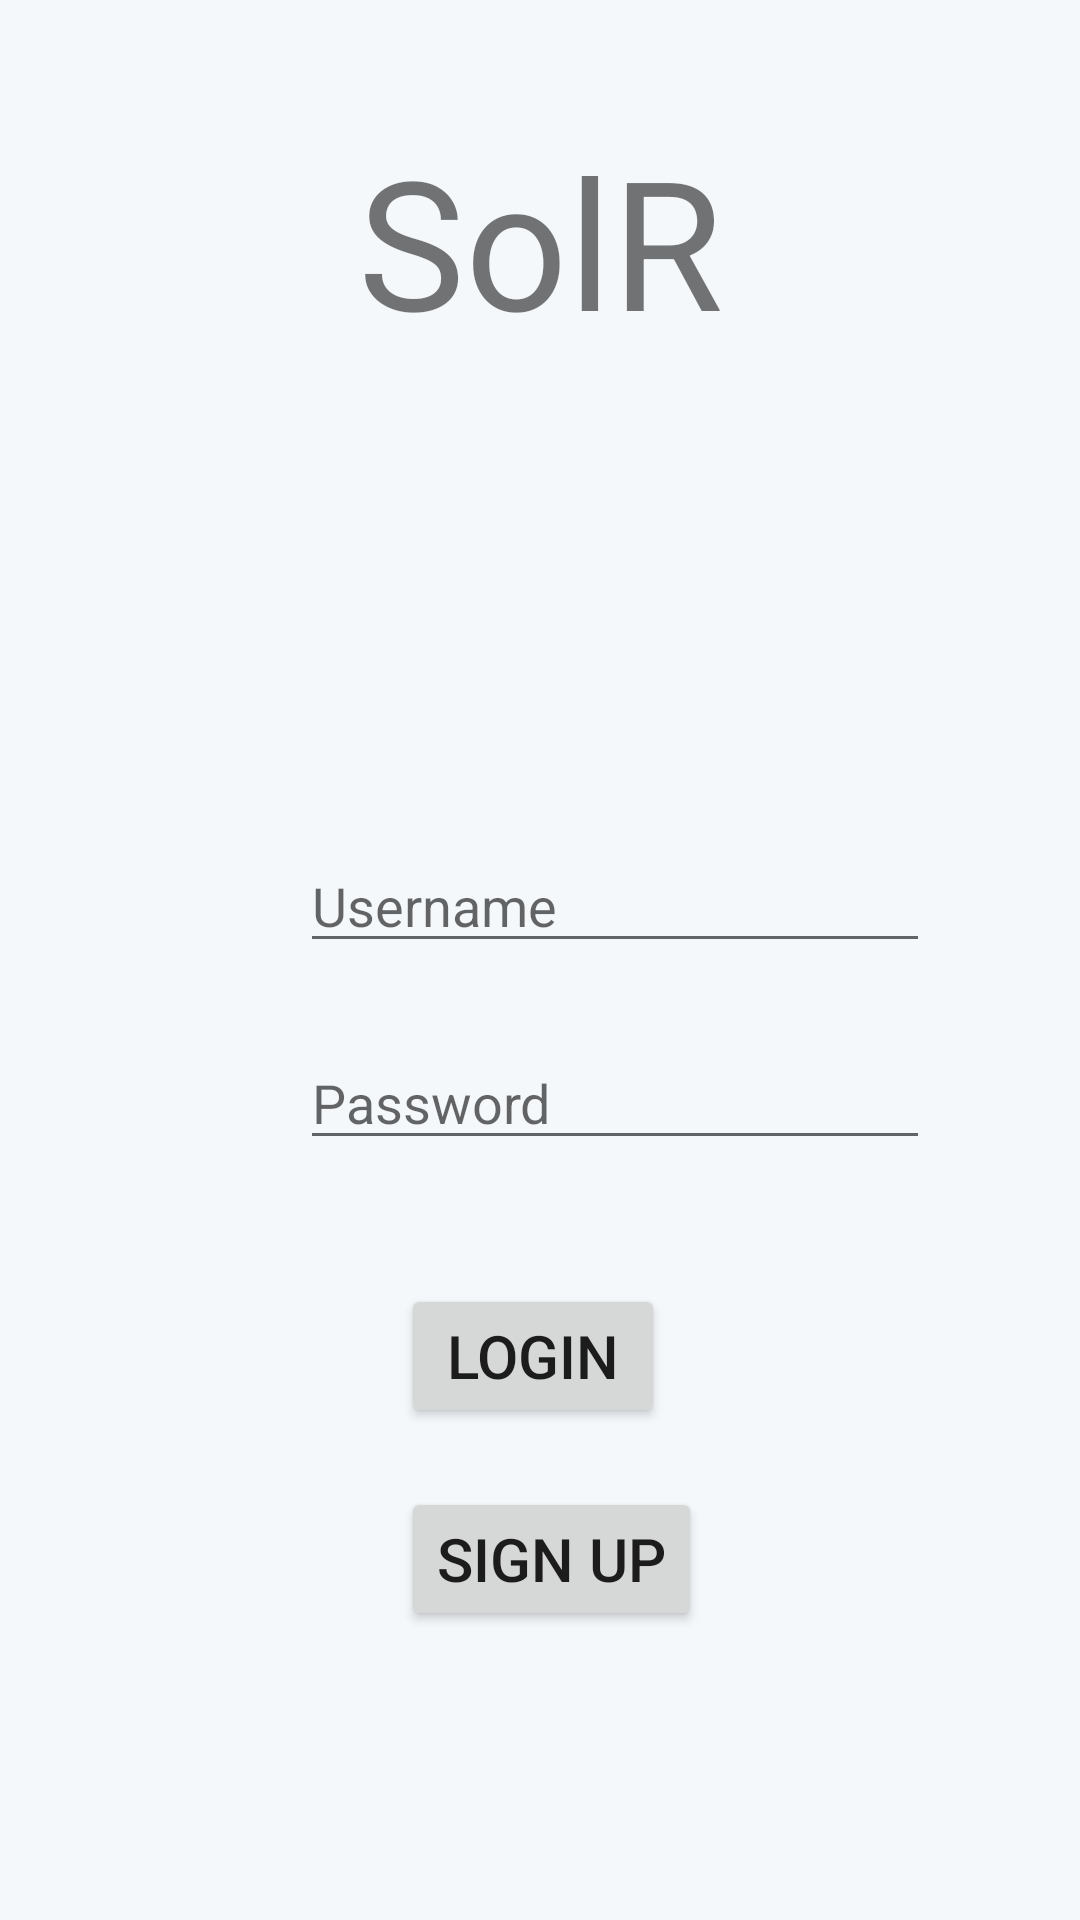

Produce the Android XML layout that renders to this screen, including the resource entries it uses.
<!-- AndroidManifest.xml: application theme Theme.Solana -->
<!-- res/layout/activity_first_page.xml -->
<?xml version="1.0" encoding="utf-8"?>
<androidx.constraintlayout.widget.ConstraintLayout xmlns:android="http://schemas.android.com/apk/res/android"
    xmlns:app="http://schemas.android.com/apk/res-auto"
    xmlns:tools="http://schemas.android.com/tools"
    android:layout_width="match_parent"
    android:layout_height="match_parent"
    android:background="#2DC8D6E5"
    tools:context=".FirstPage">

    <Button
        android:id="@+id/Login"
        android:layout_width="wrap_content"
        android:layout_height="wrap_content"
        android:layout_marginStart="156dp"
        android:layout_marginEnd="161dp"
        android:text="Login"
        android:textSize="20sp"
        app:layout_constraintBottom_toBottomOf="parent"
        app:layout_constraintEnd_toEndOf="parent"
        app:layout_constraintStart_toStartOf="parent"
        app:layout_constraintTop_toTopOf="parent"
        app:layout_constraintVertical_bias="0.723" />

    <Button
        android:id="@+id/Signup"
        android:layout_width="wrap_content"
        android:layout_height="wrap_content"
        android:layout_marginStart="156dp"
        android:layout_marginEnd="161dp"
        android:text="Sign up"
        android:textSize="20sp"
        app:layout_constraintBottom_toBottomOf="parent"
        app:layout_constraintEnd_toEndOf="parent"
        app:layout_constraintHorizontal_bias="0.392"
        app:layout_constraintStart_toStartOf="parent"
        app:layout_constraintTop_toTopOf="parent"
        app:layout_constraintVertical_bias="0.837" />

    <EditText
        android:id="@+id/Username"
        android:layout_width="wrap_content"
        android:layout_height="wrap_content"
        android:layout_marginStart="100dp"
        android:layout_marginEnd="101dp"
        android:ems="10"
        android:hint="Username"
        android:inputType="textPersonName"
        app:layout_constraintBottom_toBottomOf="parent"
        app:layout_constraintEnd_toEndOf="parent"
        app:layout_constraintHorizontal_bias="0.0"
        app:layout_constraintStart_toStartOf="parent"
        app:layout_constraintTop_toTopOf="parent"
        app:layout_constraintVertical_bias="0.467" />

    <EditText
        android:id="@+id/Password"
        android:layout_width="wrap_content"
        android:layout_height="wrap_content"
        android:layout_marginStart="100dp"
        android:layout_marginEnd="101dp"
        android:ems="10"
        android:hint="Password"
        android:inputType="textPassword"
        app:layout_constraintBottom_toBottomOf="parent"
        app:layout_constraintEnd_toEndOf="parent"
        app:layout_constraintHorizontal_bias="0.0"
        app:layout_constraintStart_toStartOf="parent"
        app:layout_constraintTop_toTopOf="parent"
        app:layout_constraintVertical_bias="0.577" />

    <TextView
        android:id="@+id/textView5"
        android:layout_width="wrap_content"
        android:layout_height="wrap_content"
        android:layout_marginStart="83dp"
        android:layout_marginTop="40dp"
        android:layout_marginEnd="83dp"
        android:text="SolR"
        android:textSize="60sp"
        app:layout_constraintEnd_toEndOf="parent"
        app:layout_constraintStart_toStartOf="parent"
        app:layout_constraintTop_toTopOf="parent" />

</androidx.constraintlayout.widget.ConstraintLayout>
<!-- resources referenced by this layout -->
<resources>
  <style name="Theme.Solana" parent="Theme.MaterialComponents.DayNight.DarkActionBar">
          
          <item name="colorPrimary">@color/purple_500</item>
          <item name="colorPrimaryVariant">@color/purple_700</item>
          <item name="colorOnPrimary">@color/white</item>
          
          <item name="colorSecondary">@color/teal_200</item>
          <item name="colorSecondaryVariant">@color/teal_700</item>
          <item name="colorOnSecondary">@color/black</item>
          
          <item name="android:statusBarColor" tools:targetApi="l">?attr/colorPrimaryVariant</item>
          
      </style>
  <color name="purple_500">#FF6200EE</color>
  <color name="purple_700">#FF3700B3</color>
  <color name="white">#FFFFFFFF</color>
  <color name="teal_200">#FF03DAC5</color>
  <color name="teal_700">#FF018786</color>
  <color name="black">#FF000000</color>
</resources>
